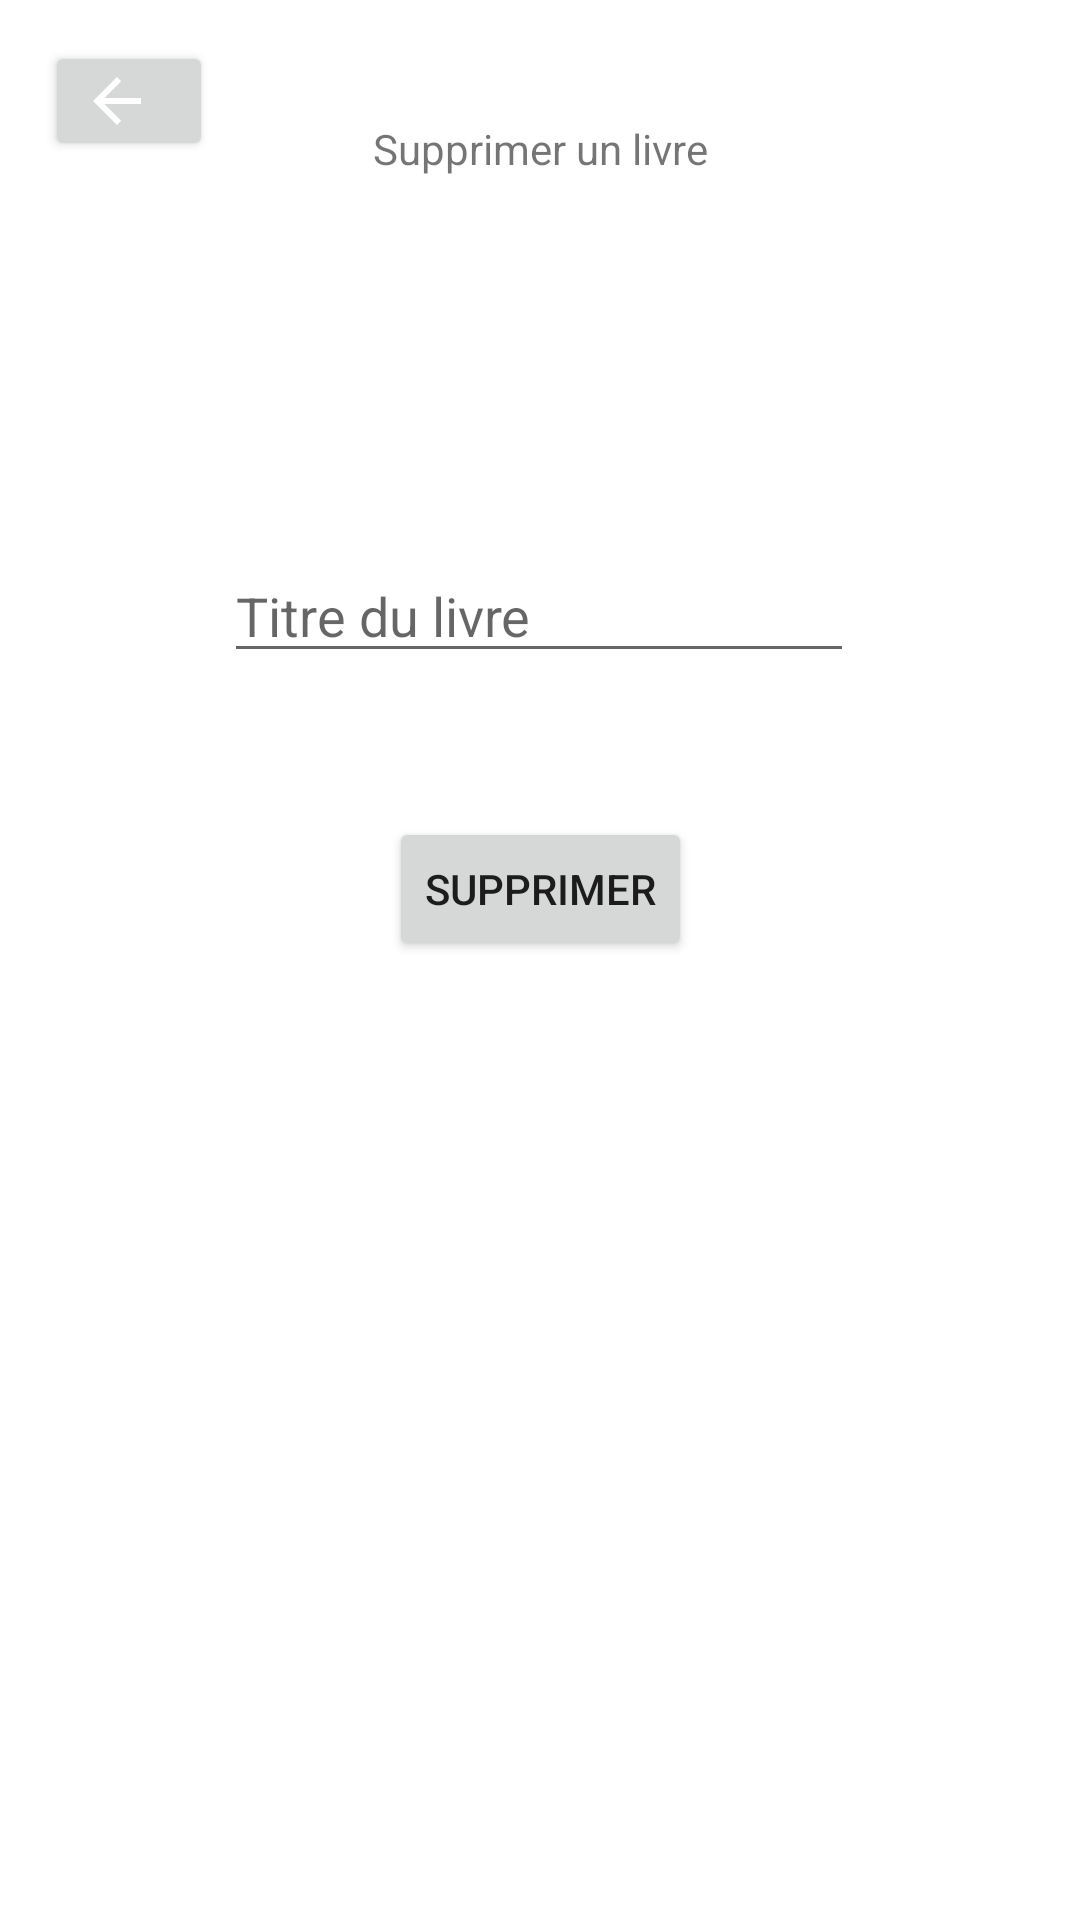

Reconstruct the res/layout file that produces this screen, plus the resources it refers to.
<!-- AndroidManifest.xml: application theme Theme.GestionBibliotheque -->
<!-- res/layout/activity_delete_book.xml -->
<?xml version="1.0" encoding="utf-8"?>
<androidx.constraintlayout.widget.ConstraintLayout xmlns:android="http://schemas.android.com/apk/res/android"
    xmlns:app="http://schemas.android.com/apk/res-auto"
    xmlns:tools="http://schemas.android.com/tools"
    android:layout_width="match_parent"
    android:layout_height="match_parent"
    tools:context=".Admin.DeleteBookActivity">

    <Button
        android:id="@+id/buttonBack7"
        style="@style/BoutonStyle"
        android:layout_width="56dp"
        android:layout_height="40dp"
        android:drawableLeft="@drawable/abc_vector_test"
        android:text=""
        app:layout_constraintBottom_toBottomOf="parent"
        app:layout_constraintEnd_toEndOf="parent"
        app:layout_constraintHorizontal_bias="0.049"
        app:layout_constraintStart_toStartOf="parent"
        app:layout_constraintTop_toTopOf="parent"
        app:layout_constraintVertical_bias="0.023" />

    <TextView
        android:id="@+id/TVTitleDB"
        android:layout_width="wrap_content"
        android:layout_height="wrap_content"
        android:layout_marginTop="40dp"
        android:text="Supprimer un livre"
        app:layout_constraintEnd_toEndOf="parent"
        app:layout_constraintStart_toStartOf="parent"
        app:layout_constraintTop_toTopOf="parent" />

    <EditText
        android:id="@+id/editTextDeleteBook"
        android:layout_width="wrap_content"
        android:layout_height="wrap_content"
        android:layout_marginTop="124dp"
        android:ems="10"
        android:inputType="textPersonName"
        android:hint="Titre du livre"
        app:layout_constraintEnd_toEndOf="parent"
        app:layout_constraintHorizontal_bias="0.497"
        app:layout_constraintStart_toStartOf="parent"
        app:layout_constraintTop_toBottomOf="@+id/TVTitleDB" />

    <Button
        android:id="@+id/buttonDelete"
        android:layout_width="wrap_content"
        android:layout_height="wrap_content"
        android:layout_marginTop="48dp"
        android:text="Supprimer"
        app:layout_constraintEnd_toEndOf="parent"
        app:layout_constraintStart_toStartOf="parent"
        app:layout_constraintTop_toBottomOf="@+id/editTextDeleteBook" />

</androidx.constraintlayout.widget.ConstraintLayout>
<!-- resources referenced by this layout -->
<resources>
  <style name="Theme.GestionBibliotheque" parent="Theme.MaterialComponents.DayNight.DarkActionBar">
          
          <item name="colorPrimary">@color/purple_500</item>
          <item name="colorPrimaryVariant">@color/purple_700</item>
          <item name="colorOnPrimary">@color/white</item>
          
          <item name="colorSecondary">@color/teal_200</item>
          <item name="colorSecondaryVariant">@color/teal_700</item>
          <item name="colorOnSecondary">@color/black</item>
          
          <item name="android:statusBarColor" tools:targetApi="l">?attr/colorPrimaryVariant</item>
          
      </style>
  <!-- not gathered from this repository: default colours our renderer supplied (Android Studio template values) -->
  <color name="purple_500">#FF6200EE</color>
  <color name="purple_700">#FF3700B3</color>
  <color name="teal_200">#FF03DAC5</color>
  <color name="teal_700">#FF018786</color>
  <color name="black">#FF000000</color>
  <color name="white">#FFFFFFFF</color>
</resources>
